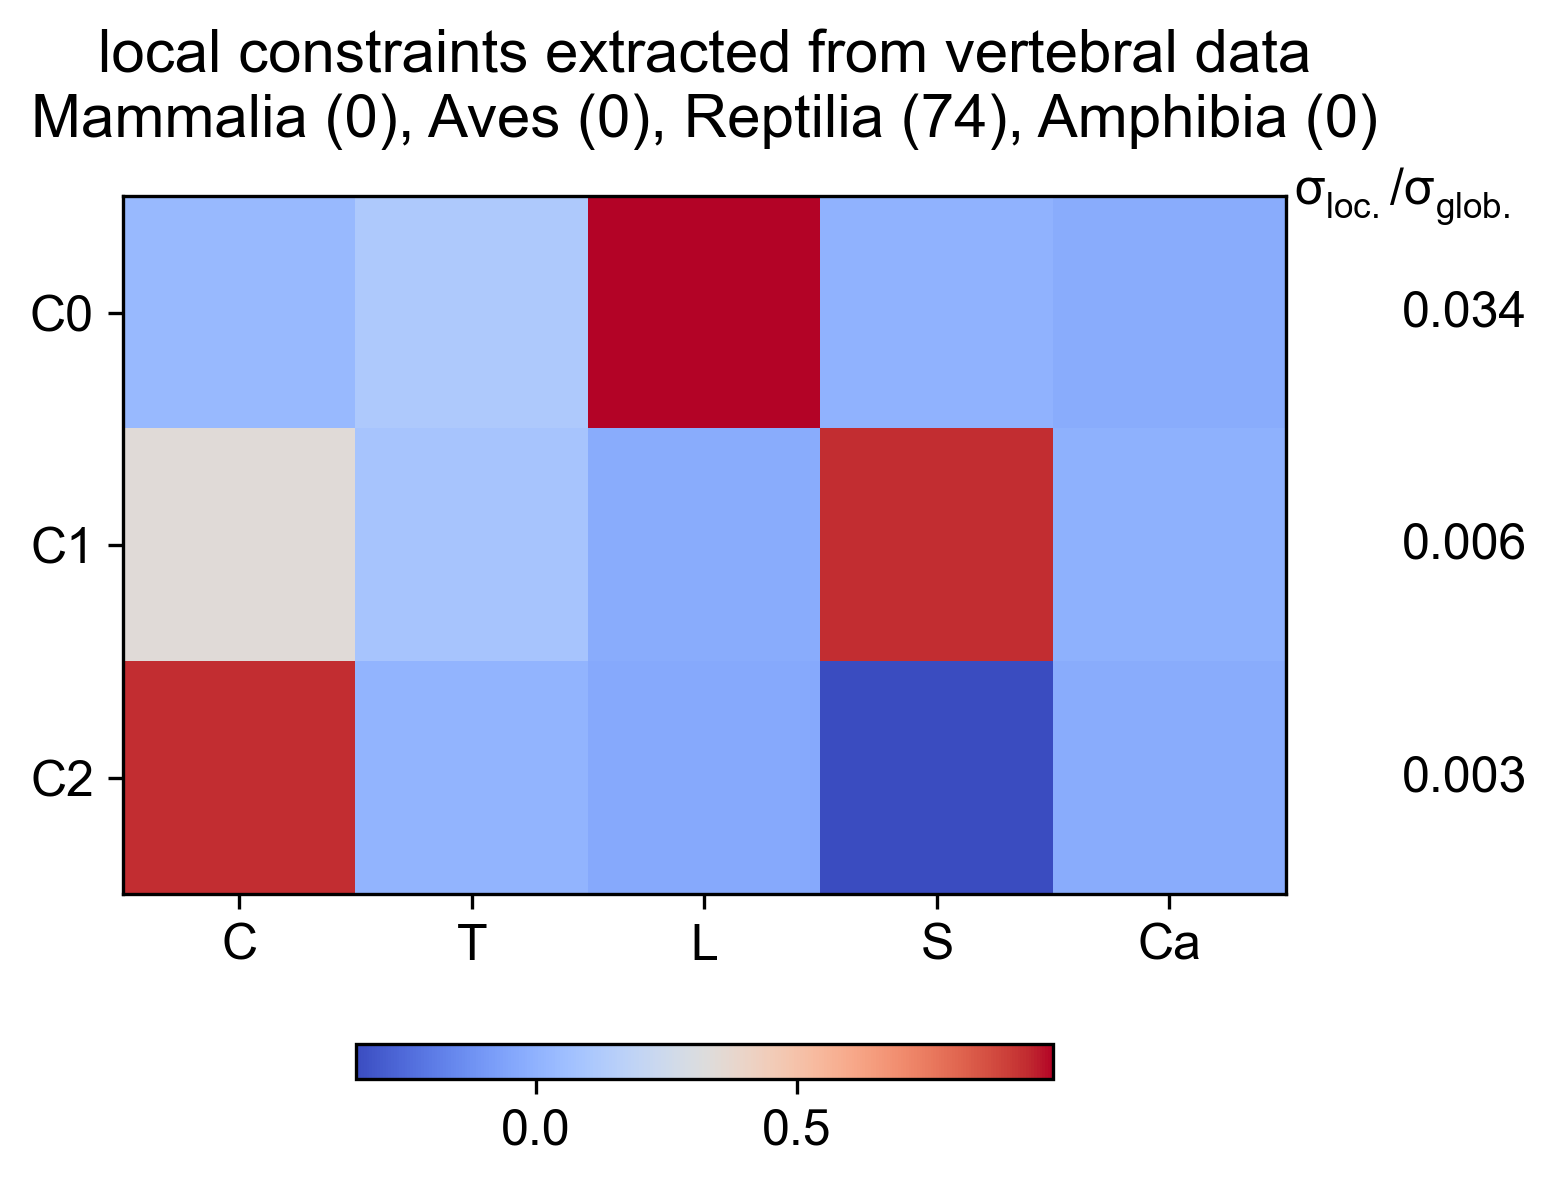

The table this chart was drawn from, first rows:
Cervical, Thoracic, Lumbar, Sacral, Caudal, varianceRatio
0.0332, 0.1181, 0.9922, 0.000437, -0.02405, 0.03376
0.3426, 0.08902, -0.02257, 0.935, -0.004187, 0.005815
0.9373, 0.01437, -0.03352, -0.3457, -0.02466, 0.003043
